Run: headless pygame with SDL's dummy video driver; simulated clock (each Clock.tick advances the game by its frame time, no real sleeping); random seed 0; keys injected as events and as key.get_pressed() state; no mouse input.
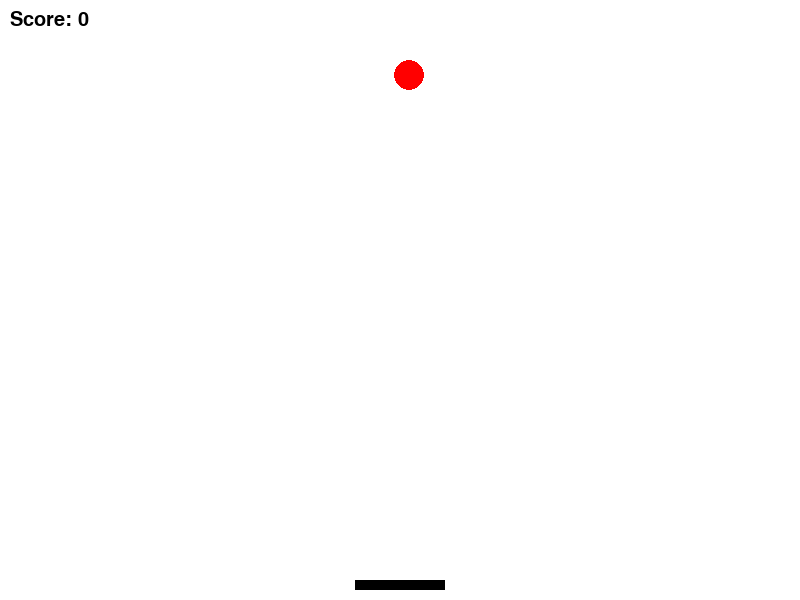
Frame 1 of 4 · flips 1–60 · no input
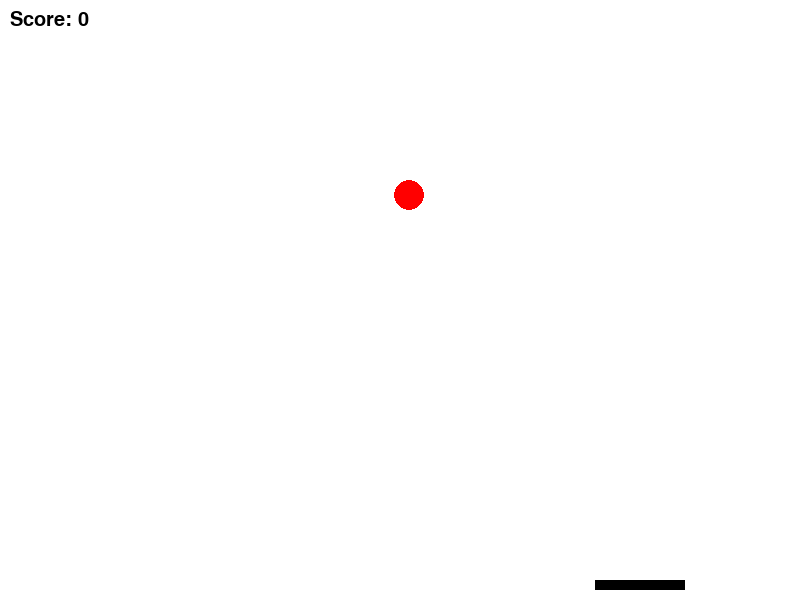
Frame 2 of 4 · flips 61–180 · tapped SPACE, RETURN · held RIGHT (→), D
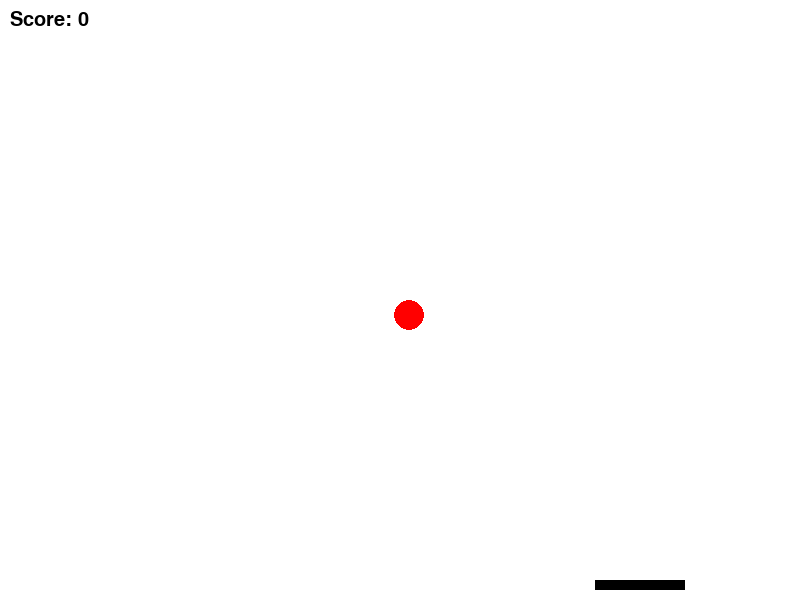
Frame 3 of 4 · flips 181–300 · held DOWN (↓), S
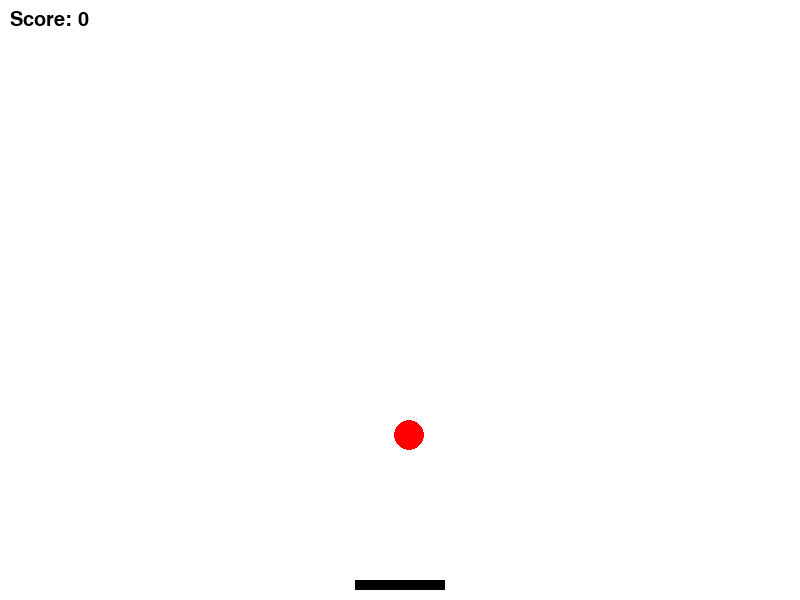
Frame 4 of 4 · flips 301–420 · held LEFT (←), A, UP (↑), W

The pygame program that drew these frames:

import random
import pygame

# Definição de constantes
SCREEN_WIDTH = 800
SCREEN_HEIGHT = 600
BALL_SIZE = 30
PLATFORM_WIDTH = BALL_SIZE * 3
PLATFORM_HEIGHT = 10
PLATFORM_SPEED = 2
SCORE_FONT_SIZE = 30
SCORE_POS = (10, 10)
MAX_BOUNCES = 1

# Inicialização do Pygame
pygame.init()

# Configuração da janela do jogo
screen = pygame.display.set_mode((SCREEN_WIDTH, SCREEN_HEIGHT))
pygame.display.set_caption("Jogo da esfera")

# Configuração da fonte para exibir a pontuação
score_font = pygame.font.Font(None, SCORE_FONT_SIZE)

# Configuração da plataforma
platform_x = SCREEN_WIDTH / 2 - PLATFORM_WIDTH / 2
platform_y = SCREEN_HEIGHT - PLATFORM_HEIGHT * 2
platform_rect = pygame.Rect(platform_x, platform_y, PLATFORM_WIDTH, PLATFORM_HEIGHT)

# Configuração da esfera
ball_x = random.randint(0, SCREEN_WIDTH - BALL_SIZE)
ball_y = 0
ball_rect = pygame.Rect(ball_x, ball_y, BALL_SIZE, BALL_SIZE)
ball_speed = 1

# Variáveis do jogo
score = 0
game_over = False
num_bounces = 0

# Loop principal do jogo
while not game_over:
    # Manipulação de eventos
    for event in pygame.event.get():
        if event.type == pygame.QUIT:
            game_over = True

    # Movimentação da plataforma
    keys = pygame.key.get_pressed()
    if keys[pygame.K_LEFT]:
        platform_rect.x -= PLATFORM_SPEED
    elif keys[pygame.K_RIGHT]:
        platform_rect.x += PLATFORM_SPEED

    # Limitação da plataforma aos limites da tela
    if platform_rect.right > SCREEN_WIDTH:
        platform_rect.right = SCREEN_WIDTH
    elif platform_rect.left < 0:
        platform_rect.left = 0

    # Movimentação da esfera
    ball_rect.y += ball_speed

    # Verificação de colisão da esfera com a plataforma
    if ball_rect.colliderect(platform_rect) and ball_speed > 0:
        ball_rect.bottom = platform_rect.top
        ball_speed = -10
        num_bounces += 1
        score += 1

    # Verificação de colisão da esfera com o chão
    if ball_rect.bottom > SCREEN_HEIGHT:
        ball_rect.x = random.randint(0, SCREEN_WIDTH - BALL_SIZE)
        ball_rect.y = 0
        ball_speed = 1
        num_bounces = 0
        score -= 1

        # Verificação do fim do jogo
        if score == 0 or num_bounces >= MAX_BOUNCES:
            game_over = True

    # Limpeza da tela
    screen.fill((255, 255, 255))

    # Desenho da plataforma
    pygame.draw.rect(screen, (0, 0, 0) ,  platform_rect)

    # Desenho da esfera
    pygame.draw.circle(screen, (255, 0, 0), ball_rect.center, BALL_SIZE // 2)

    # Exibição da pontuação
    score_text = score_font.render(f"Score: {score}", True, (0, 0, 0))
    screen.blit(score_text, SCORE_POS)

    # Atualização da tela
    pygame.display.flip()

# Encerramento do Pygame
pygame.quit()
